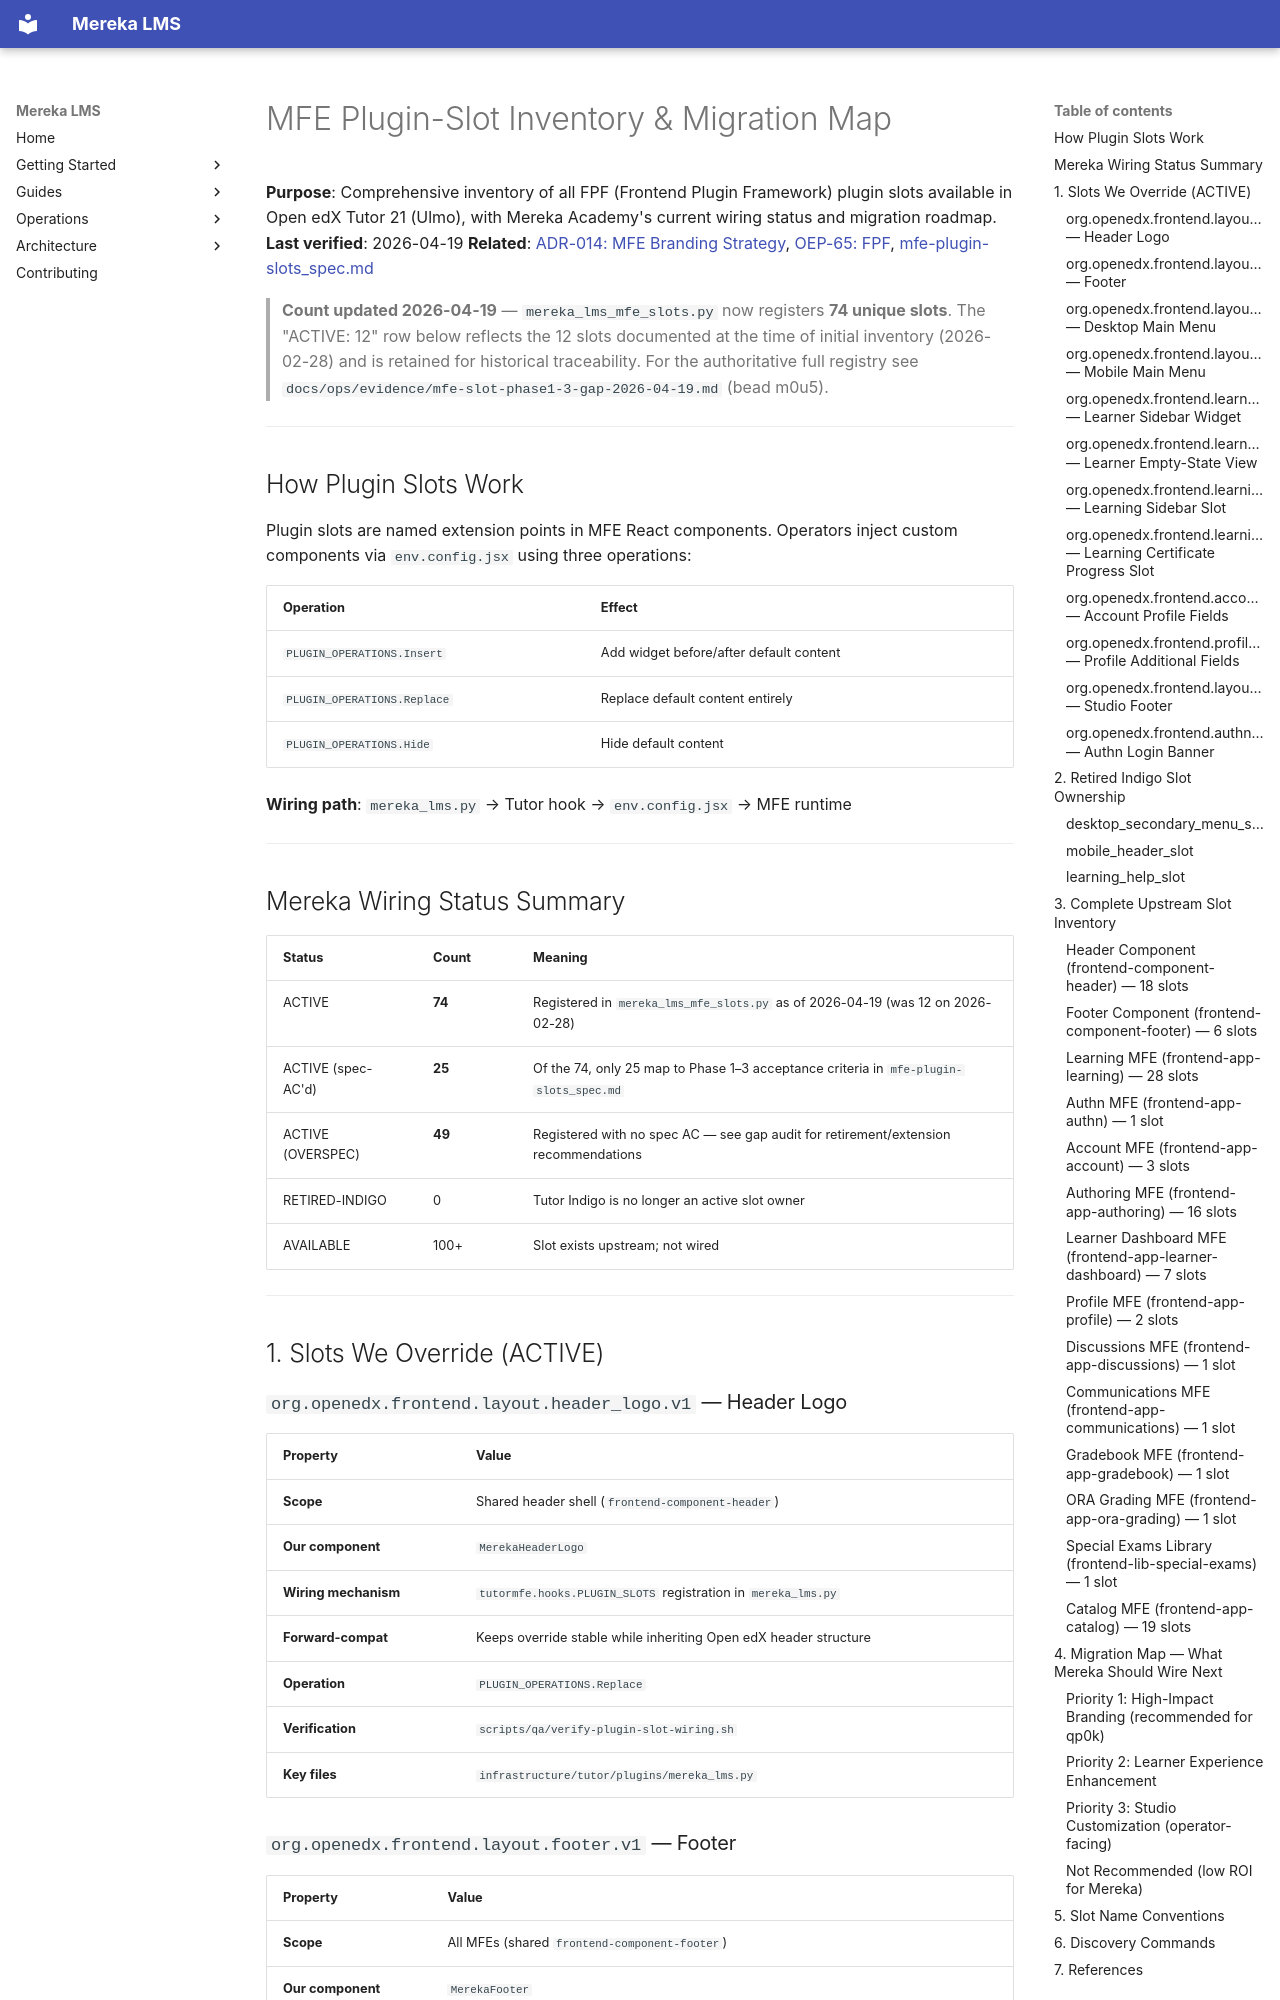

repository: lifeofgurpreet/mereka-lms-prototype · page: reference/architecture/MFE_PLUGIN_SLOT_INVENTORY/index.html · generator: mkdocs

# MFE Plugin-Slot Inventory & Migration Map

**Purpose**: Comprehensive inventory of all FPF (Frontend Plugin Framework) plugin slots available in Open edX Tutor 21 (Ulmo), with Mereka Academy's current wiring status and migration roadmap.
**Last verified**: 2026-04-19
**Related**: [ADR-014: MFE Branding Strategy](../../programs/frontend/MFE_BRANDING_MIGRATION_DECISION.md), [OEP-65: FPF](https://open-edx-proposals.readthedocs.io/en/latest/architectural-decisions/oep-0065-frontend-plugin-framework.html), [mfe-plugin-slots_spec.md](../../../specs/mfe-plugin-slots_spec.md)

> **Count updated 2026-04-19** — `mereka_lms_mfe_slots.py` now registers **74 unique slots**. The "ACTIVE: 12" row below reflects the 12 slots documented at the time of initial inventory (2026-02-28) and is retained for historical traceability. For the authoritative full registry see `docs/ops/evidence/mfe-slot-phase1-3-gap-2026-04-19.md` (bead m0u5).

---

## How Plugin Slots Work

Plugin slots are named extension points in MFE React components. Operators inject custom components via `env.config.jsx` using three operations:

| Operation | Effect |
|-----------|--------|
| `PLUGIN_OPERATIONS.Insert` | Add widget before/after default content |
| `PLUGIN_OPERATIONS.Replace` | Replace default content entirely |
| `PLUGIN_OPERATIONS.Hide` | Hide default content |

**Wiring path**: `mereka_lms.py` → Tutor hook → `env.config.jsx` → MFE runtime

---

## Mereka Wiring Status Summary

| Status | Count | Meaning |
|--------|-------|---------|
| ACTIVE | **74** | Registered in `mereka_lms_mfe_slots.py` as of 2026-04-19 (was 12 on 2026-02-28) |
| ACTIVE (spec-AC'd) | **25** | Of the 74, only 25 map to Phase 1–3 acceptance criteria in `mfe-plugin-slots_spec.md` |
| ACTIVE (OVERSPEC) | **49** | Registered with no spec AC — see gap audit for retirement/extension recommendations |
| RETIRED-INDIGO | 0 | Tutor Indigo is no longer an active slot owner |
| AVAILABLE | 100+ | Slot exists upstream; not wired |

---

## 1. Slots We Override (ACTIVE)

### `org.openedx.frontend.layout.header_logo.v1` — Header Logo

| Property | Value |
|----------|-------|
| **Scope** | Shared header shell (`frontend-component-header`) |
| **Our component** | `MerekaHeaderLogo` |
| **Wiring mechanism** | `tutormfe.hooks.PLUGIN_SLOTS` registration in `mereka_lms.py` |
| **Forward-compat** | Keeps override stable while inheriting Open edX header structure |
| **Operation** | `PLUGIN_OPERATIONS.Replace` |
| **Verification** | `scripts/qa/verify-plugin-slot-wiring.sh` |
| **Key files** | `infrastructure/tutor/plugins/mereka_lms.py` |
